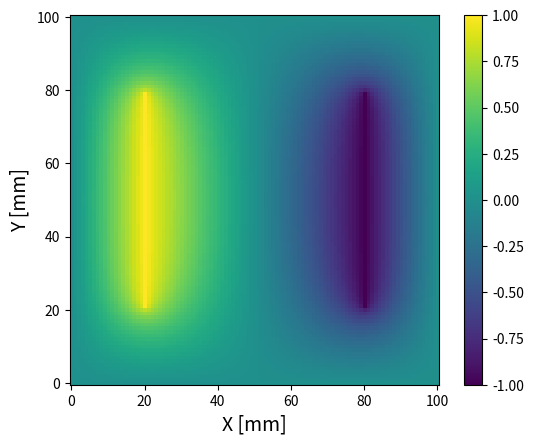

Recreate this plot in Python.
import numpy as np
import matplotlib.pyplot as plt

'''
Programa capaz de resolver a equação de Laplace utilizando
o método de Gauss-Seidel combinado com 'overrelaxation'.
Para esse problema estamos resolvendo o potencial de duas
placas paralelas finitas. As condições de contorno são:
V = 0 em todas as paredes - representação do ponto no
infinito - e V = +- 1V nas placas. As dimensões são
explicitadas no código.
'''
#Parâmetros
N   = 100       # Dimensão do grid
V0  = 1.0       #[V] Módulo da voltagem nas placas
err = 1e-6      #[V] Precisão do cálculo da voltagem

#Array para armazenamento do potencial 
phi = np.zeros([N+1,N+1],float)

# delta: Parâmetro para convergência
# w:     Constante do método de overrelaxation
delta = 1.0
w     = 0.9

while delta > err:
    delta = 0
    for i in range(1,N):
        for j in range(1,N):
            # Condição de contorno na placa da esquerda
            if j == 20 and i > 20 and  i < 80:
                phi[i,j] = V0
            # Condição de contorno na placa da direita
            elif j == 80 and i > 20 and  i < 80:
                phi[i,j] = -V0
            else:
                delta_phi = (phi[i+1,j] + phi[i-1,j] + phi[i,j+1] + phi[i,j-1])/4 - phi[i,j]
                phi[i,j]  = phi[i,j] + (1 + w)*delta_phi
             
            # Certificando que todos os pontos converjam
            if delta_phi > delta: 
                delta = delta_phi

# Gerando figura
plt.figure()
plt.imshow(phi, origin = 'lower')
plt.xlabel("X [mm]", size = 14)
plt.ylabel('Y [mm]', size = 14)
plt.colorbar()
plt.show()